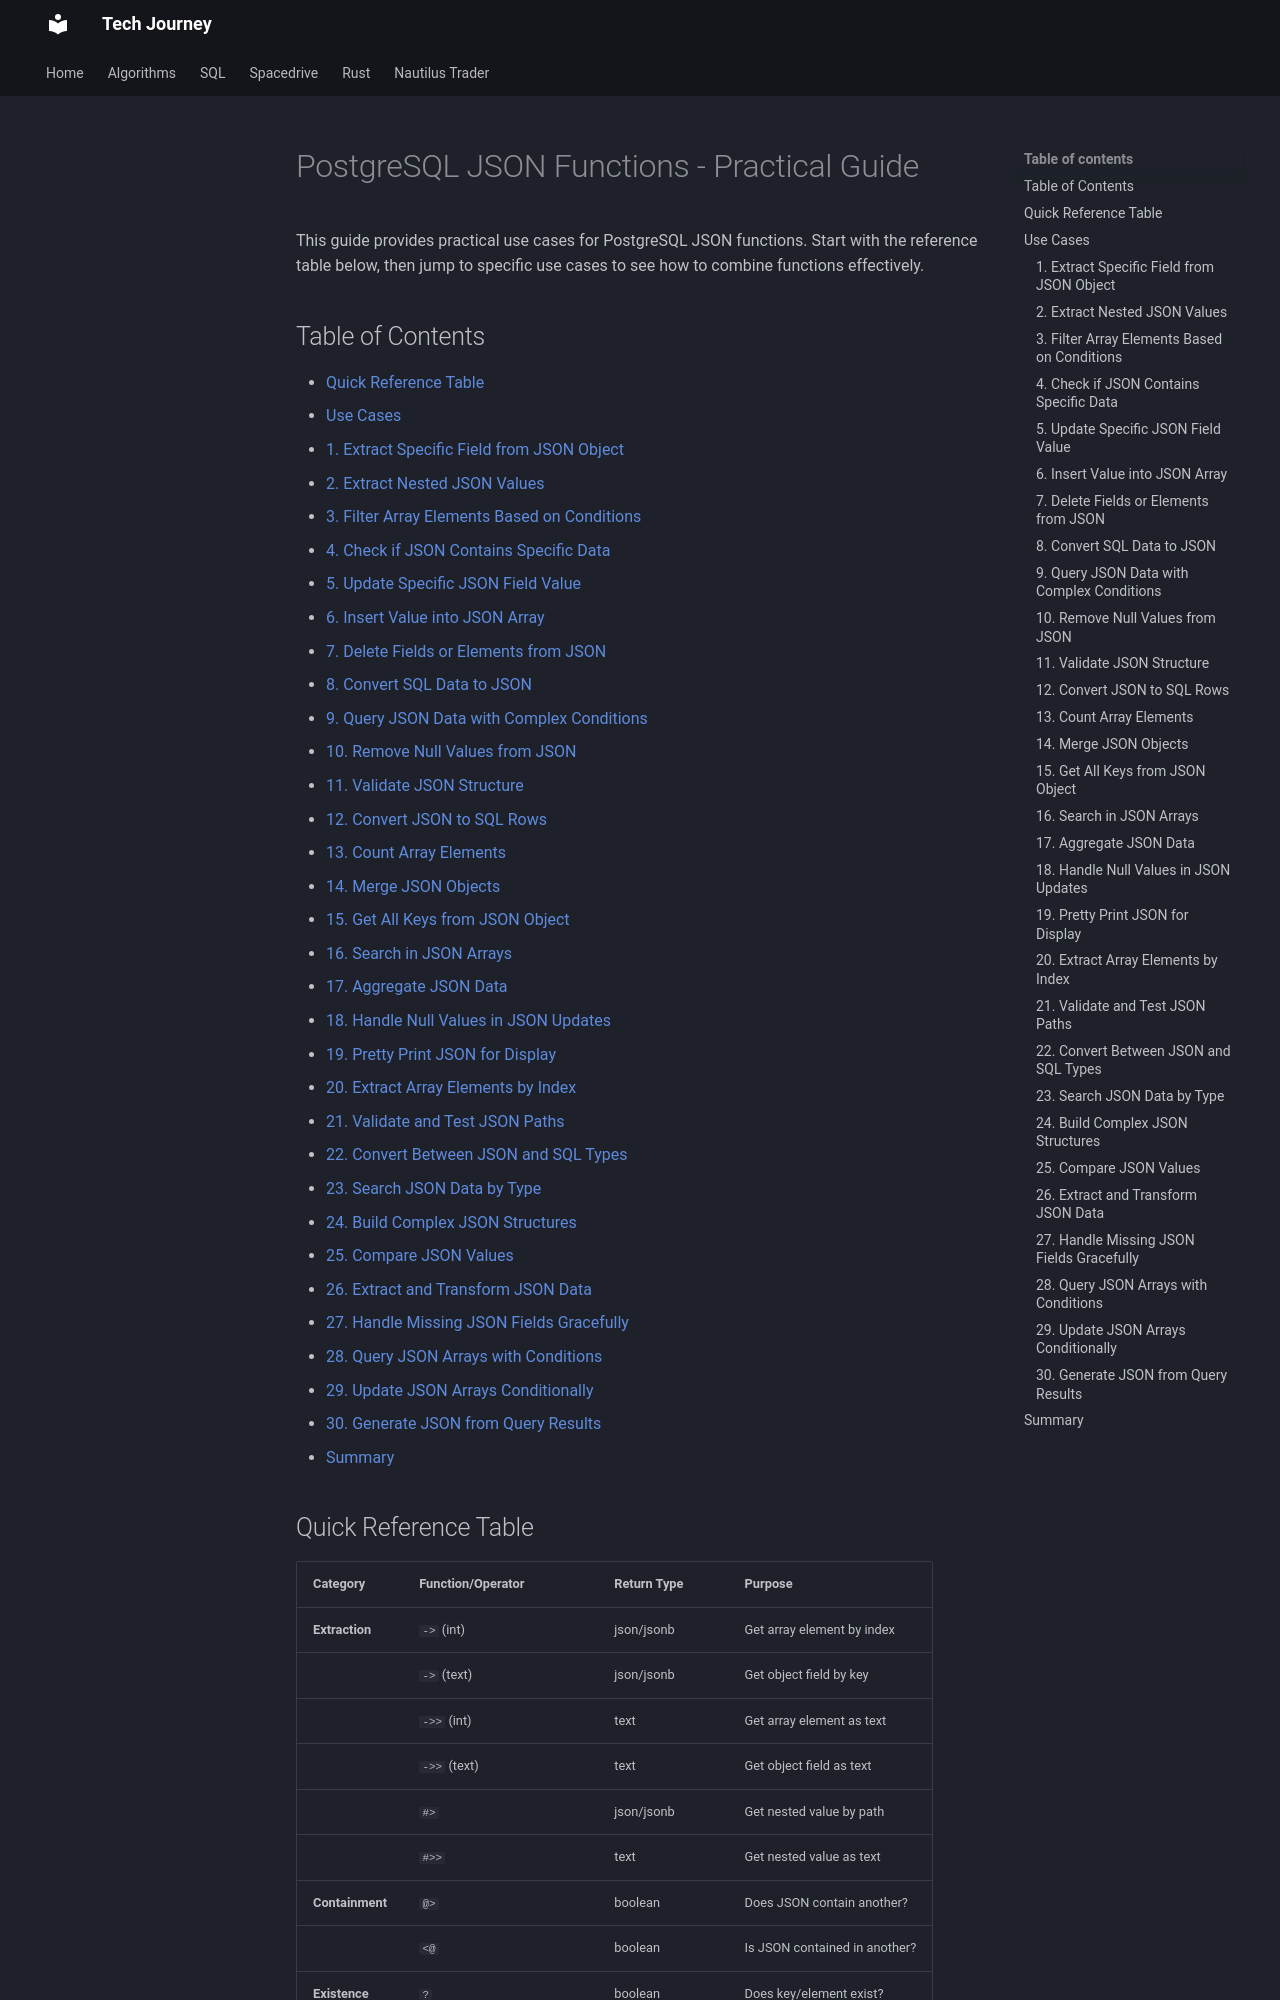

repository: hungknow/tech-journey · page: design/sql/postgres_json_function/index.html · generator: mkdocs

# PostgreSQL JSON Functions - Practical Guide

This guide provides practical use cases for PostgreSQL JSON functions. Start with the reference table below, then jump to specific use cases to see how to combine functions effectively.
